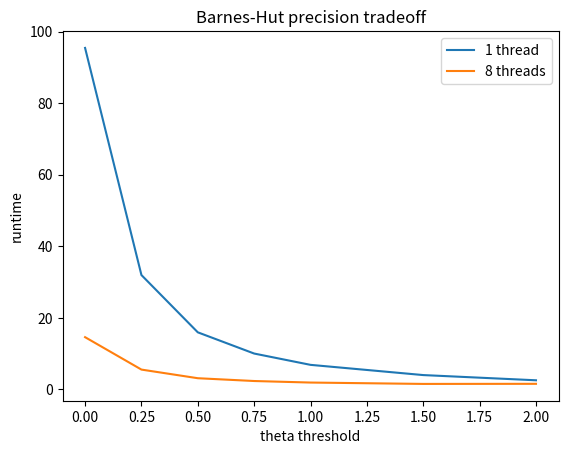

This chart was generated by the following Python code:
import numpy as np
import matplotlib.pyplot as plt

# n_b =[ 100,
# 	200,
#     	300	,
#         400	,
#         500	,
#         600,
#         	1000
# ,            	1800
# ,                3000
# ,                	4000]
#
# t_b = [1.6809258,	4.468020667,	8.056646,	11.545364,	15.64071333,	19.80075633	,38.669263,	84.460101,	155.81142,	226.409964]
#
# n_n =[ 100,
# 	200,
#     	300	,
#         400	,
#         500	,
#         600,
#         	1000
# ,            	1800
# ,                3000]
# t_n =[0.480207,	1.996413,	4.286402,	7.705542,	12.110508,	17.622435,	48.121326,	154.50399,	433.893076]
#
# plt.plot(n_b, t_b, label='Barnes-Hut')
# plt.plot(n_n, t_n, label='Naive')
# plt.title('Comparing Naive and Barnes-Hut Complexities')
# plt.xlabel('simulation size')
# plt.ylabel('runtime')
# plt.legend()
# plt.savefig('barnes_hut_naive_comparison.png')
# plt.show()


thetas = [0,
0.25,
0.5,
0.75,
1,
1.5,
2]
times = [95.451988,
31.964402,
15.956491,
10.026705,
6.86496,
4.008479,
2.552203]

times_8 = [14.603416,
5.542921,
3.129218,
2.347713,
1.917794,
1.535374,
1.562756]

plt.plot(thetas, times, label='1 thread')
plt.plot(thetas, times_8, label='8 threads')
plt.legend()
plt.title('Barnes-Hut precision tradeoff')
plt.xlabel('theta threshold')
plt.ylabel('runtime')
plt.savefig('theta_threshold.png')
plt.show()
